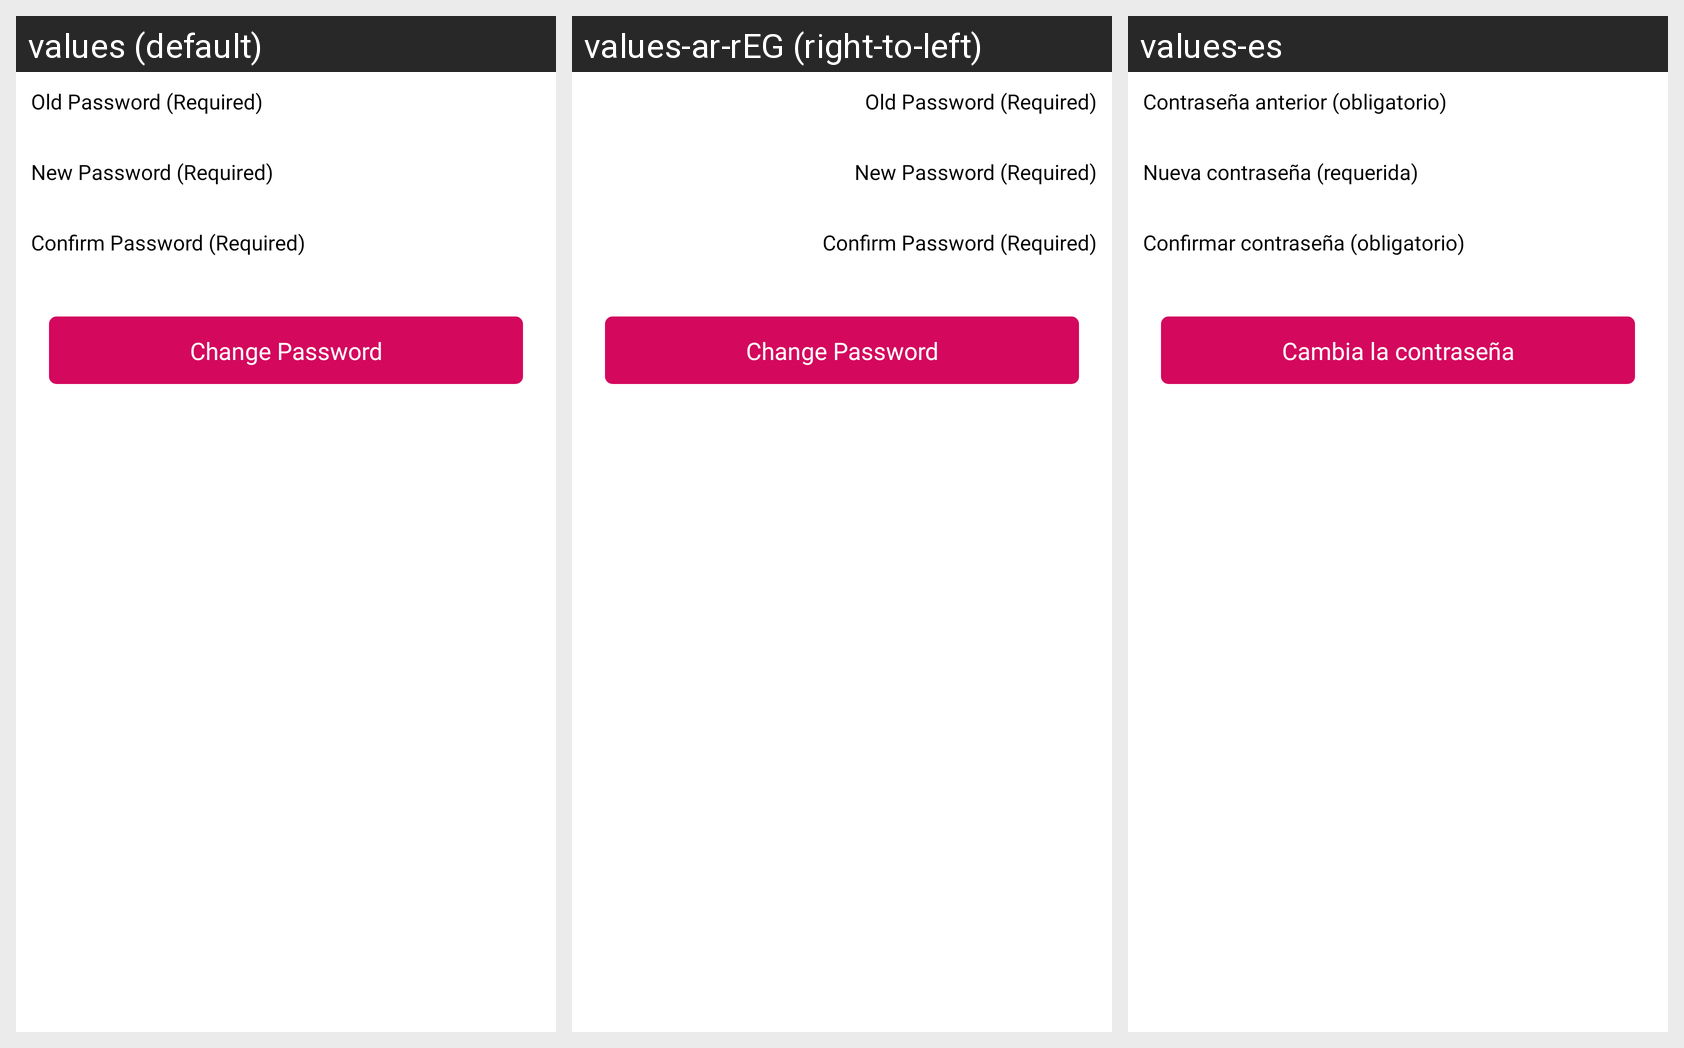

The Android screen above is rendered under several locales of the same app. Produce the string resources it draws, with the default and per-locale values.
Android screen res/layout/fragment_change_password.xml rendered under 3 locales, left to right: values (default), values-ar-rEG (right-to-left), values-es. Device: Nexus 5 (rendered at 1080×1920; each locale shown at half size, 540×960, under a caption strip naming it); theme AppTheme.
Strings drawn on this screen, with the default value and each locale's value (text and hints the layout hard-codes, and strings that could not be matched under every locale, appear in the picture but are not listed):

old_password
  values: Old Password (Required)
  values-ar-rEG: Old Password (Required)
  values-es: Contraseña anterior (obligatorio)

new_password
  values: New Password (Required)
  values-ar-rEG: New Password (Required)
  values-es: Nueva contraseña (requerida)

confirm_password
  values: Confirm Password (Required)
  values-ar-rEG: Confirm Password (Required)
  values-es: Confirmar contraseña (obligatorio)

change_password
  values: Change Password
  values-ar-rEG: Change Password
  values-es: Cambia la contraseña
